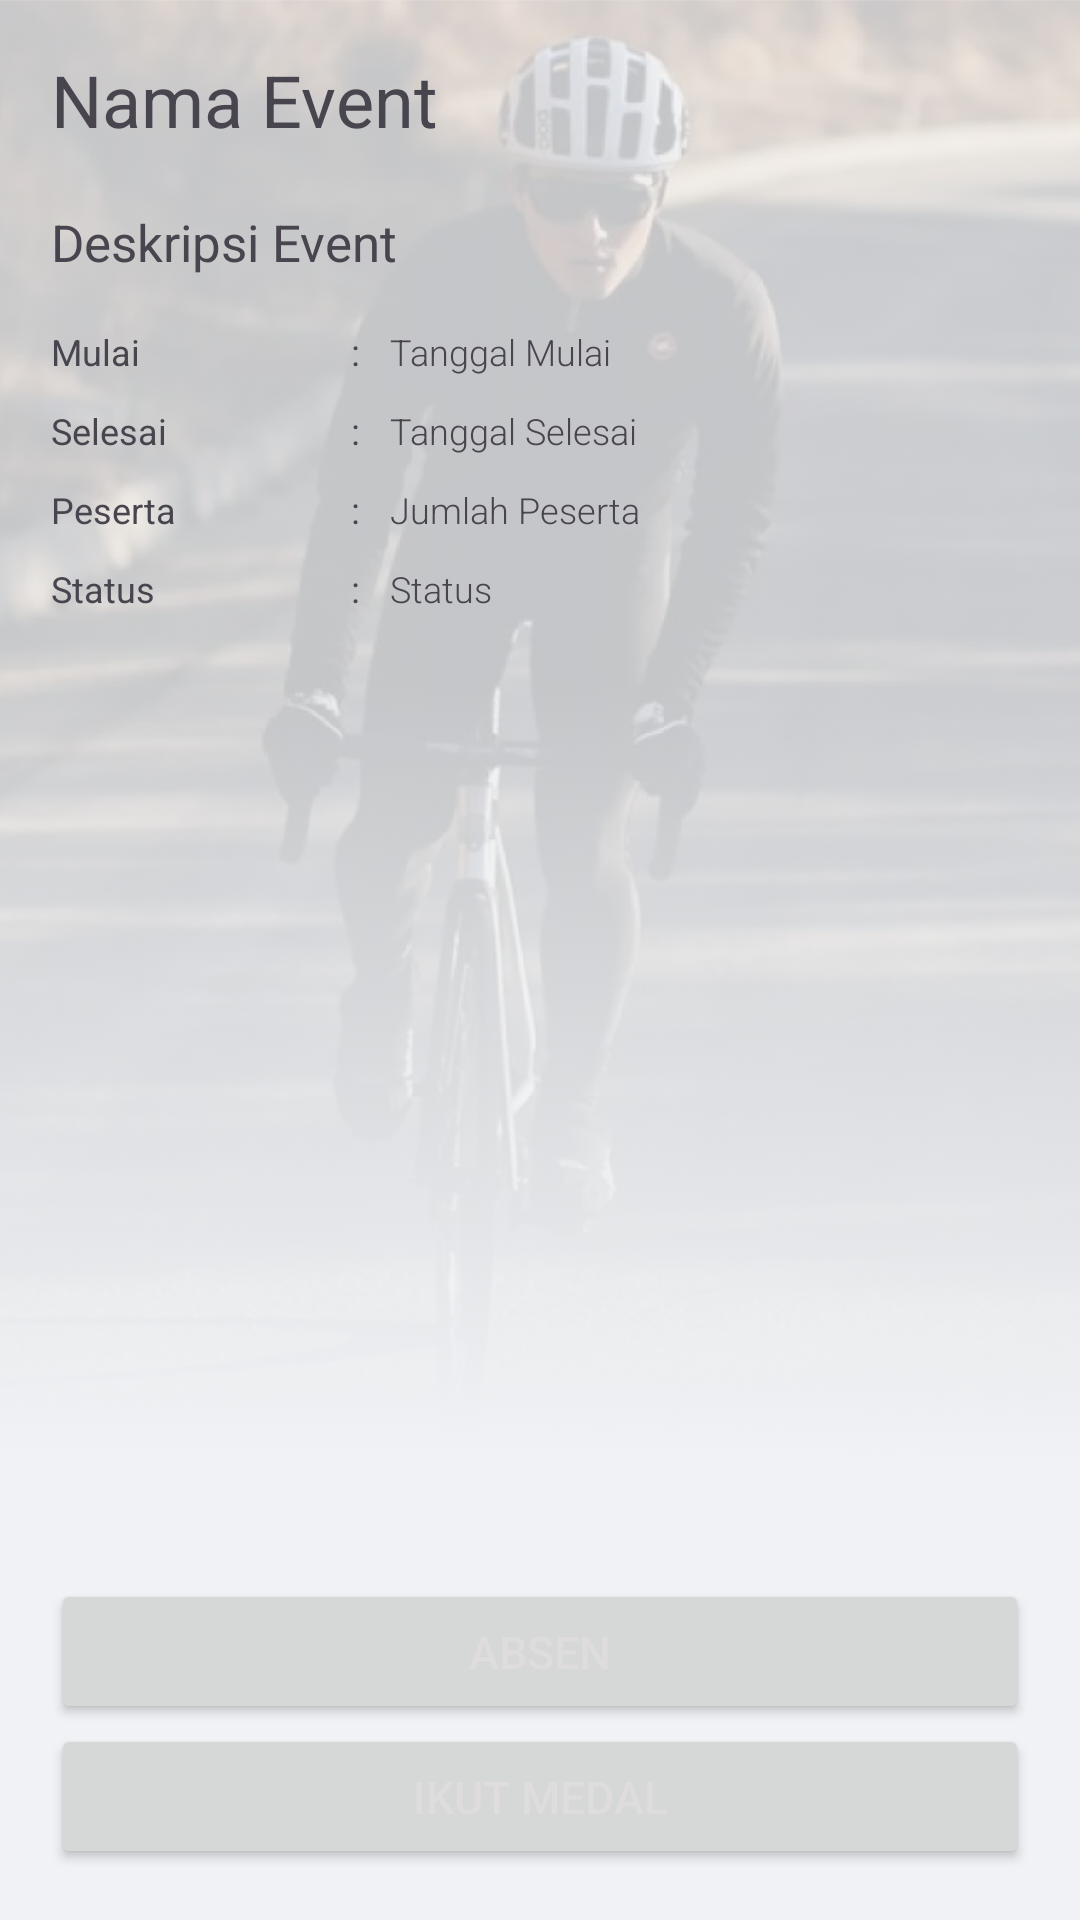

Write the Android layout XML for this screen, with the resource values it uses.
<!-- AndroidManifest.xml: application theme Theme.KbtKedunglo -->
<!-- res/layout/fragment_detail_event.xml -->
<?xml version="1.0" encoding="utf-8"?>
<RelativeLayout xmlns:android="http://schemas.android.com/apk/res/android"
    xmlns:app="http://schemas.android.com/apk/res-auto"
    xmlns:tools="http://schemas.android.com/tools"
    android:layout_width="match_parent"
    android:layout_height="match_parent"
    tools:context=".fragments.DetailEventFragment">
    <RelativeLayout
        android:layout_width="match_parent"
        android:layout_height="match_parent"
        android:padding="@dimen/paddingPage"
        android:elevation="1dp">
        <LinearLayout
            android:layout_width="match_parent"
            android:layout_height="wrap_content"
            android:orientation="vertical">
            <TextView
                android:id="@+id/namaEvent"
                android:layout_width="wrap_content"
                android:layout_height="wrap_content"
                android:text="Nama Event"
                android:textSize="24sp"/>
            <TextView
                android:layout_marginTop="20dp"
                android:id="@+id/deskripsiEvent"
                android:layout_width="wrap_content"
                android:layout_height="wrap_content"
                android:text="Deskripsi Event"
                android:textSize="17sp"/>
            <LinearLayout
                android:layout_marginTop="@dimen/paddingPage"
                android:layout_width="match_parent"
                android:layout_height="wrap_content"
                android:orientation="horizontal">
                <TextView
                    android:layout_width="100dp"
                    android:layout_height="wrap_content"
                    android:text="Mulai"
                    android:textSize="12sp"/>
                <TextView
                    android:layout_width="wrap_content"
                    android:layout_height="wrap_content"
                    android:text=":"
                    android:textSize="12sp"
                    android:layout_marginRight="10dp"/>
                <TextView
                    android:id="@+id/tanggalMulai"
                    android:fontFamily="sans-serif-light"
                    android:layout_width="wrap_content"
                    android:layout_height="wrap_content"
                    android:text="Tanggal Mulai"
                    android:textSize="12sp"/>
            </LinearLayout>
            <LinearLayout
                android:layout_marginTop="10dp"
                android:layout_width="match_parent"
                android:layout_height="wrap_content"
                android:orientation="horizontal">
                <TextView
                    android:layout_width="100dp"
                    android:layout_height="wrap_content"
                    android:text="Selesai"
                    android:textSize="12sp"/>
                <TextView
                    android:layout_width="wrap_content"
                    android:layout_height="wrap_content"
                    android:text=":"
                    android:textSize="12sp"
                    android:layout_marginRight="10dp"/>
                <TextView
                    android:id="@+id/tanggalSelesai"
                    android:fontFamily="sans-serif-light"
                    android:layout_width="wrap_content"
                    android:layout_height="wrap_content"
                    android:text="Tanggal Selesai"
                    android:textSize="12sp"/>
            </LinearLayout>
            <LinearLayout
                android:layout_marginTop="10dp"
                android:layout_width="match_parent"
                android:layout_height="wrap_content"
                android:orientation="horizontal">
                <TextView
                    android:layout_width="100dp"
                    android:layout_height="wrap_content"
                    android:text="Peserta"
                    android:textSize="12sp"/>
                <TextView
                    android:layout_width="wrap_content"
                    android:layout_height="wrap_content"
                    android:text=":"
                    android:textSize="12sp"
                    android:layout_marginRight="10dp"/>
                <TextView
                    android:id="@+id/jumlahPeserta"
                    android:fontFamily="sans-serif-light"
                    android:layout_width="wrap_content"
                    android:layout_height="wrap_content"
                    android:text="Jumlah Peserta"
                    android:textSize="12sp"/>
            </LinearLayout>
            <LinearLayout
                android:layout_marginTop="10dp"
                android:layout_width="match_parent"
                android:layout_height="wrap_content"
                android:orientation="horizontal">
                <TextView
                    android:layout_width="100dp"
                    android:layout_height="wrap_content"
                    android:text="Status"
                    android:textSize="12sp"/>
                <TextView
                    android:layout_width="wrap_content"
                    android:layout_height="wrap_content"
                    android:text=":"
                    android:textSize="12sp"
                    android:layout_marginRight="10dp"/>
                <TextView
                    android:id="@+id/statusMe"
                    android:fontFamily="sans-serif-light"
                    android:layout_width="wrap_content"
                    android:layout_height="wrap_content"
                    android:text="Status"
                    android:textSize="12sp"/>
            </LinearLayout>
        </LinearLayout>
        <LinearLayout
            android:layout_width="match_parent"
            android:layout_height="wrap_content"
            android:orientation="vertical"
            android:layout_alignParentBottom="true">
            <Button
                android:id="@+id/buttonScan"
                android:layout_width="match_parent"
                android:layout_height="wrap_content"
                android:text="Absen"
                android:paddingVertical="14dp"
                android:textColor="@color/btPrimaryTextColor"
                android:theme="@style/button_primary"
                app:cornerRadius="0dp"/>

            <Button
                android:id="@+id/buttonRoute"
                android:layout_width="match_parent"
                android:layout_height="wrap_content"
                android:text="Ikut Medal"
                android:paddingVertical="14dp"
                android:textColor="@color/btPrimaryTextColor"
                android:theme="@style/button_primary"
                app:cornerRadius="0dp"
                android:layout_alignParentBottom="true"/>
        </LinearLayout>
    </RelativeLayout>
    <ImageView
        android:layout_width="match_parent"
        android:layout_height="match_parent"
        android:src="@drawable/dark_bg_login"
        android:scaleType="centerCrop"
        android:alpha="0.2"/>

</RelativeLayout>
<!-- resources referenced by this layout -->
<resources>
  <color name="btPrimaryTextColor">#DEDCDC</color>
  <dimen name="paddingPage">17dp</dimen>
  <!-- drawable dark_bg_login: webp bitmap (drawable, 109864 bytes) -->
  <style name="button_primary">
          <item name="colorPrimary">@color/btColor</item>
          <item name="android:stateListAnimator">@null</item>
          <item name="android:background">@color/btColor</item>
          <item name="android:textSize">15sp</item>
      </style>
  <style name="Theme.KbtKedunglo" parent="Base.Theme.KbtKedunglo" />
  <color name="btColor">#009F44</color>
  <style name="Base.Theme.KbtKedunglo" parent="Theme.Material3.DayNight.NoActionBar">
          <item name="android:windowBackground">@color/windowColor</item>
      </style>
  <color name="windowColor">#F0F2F5</color>
</resources>
